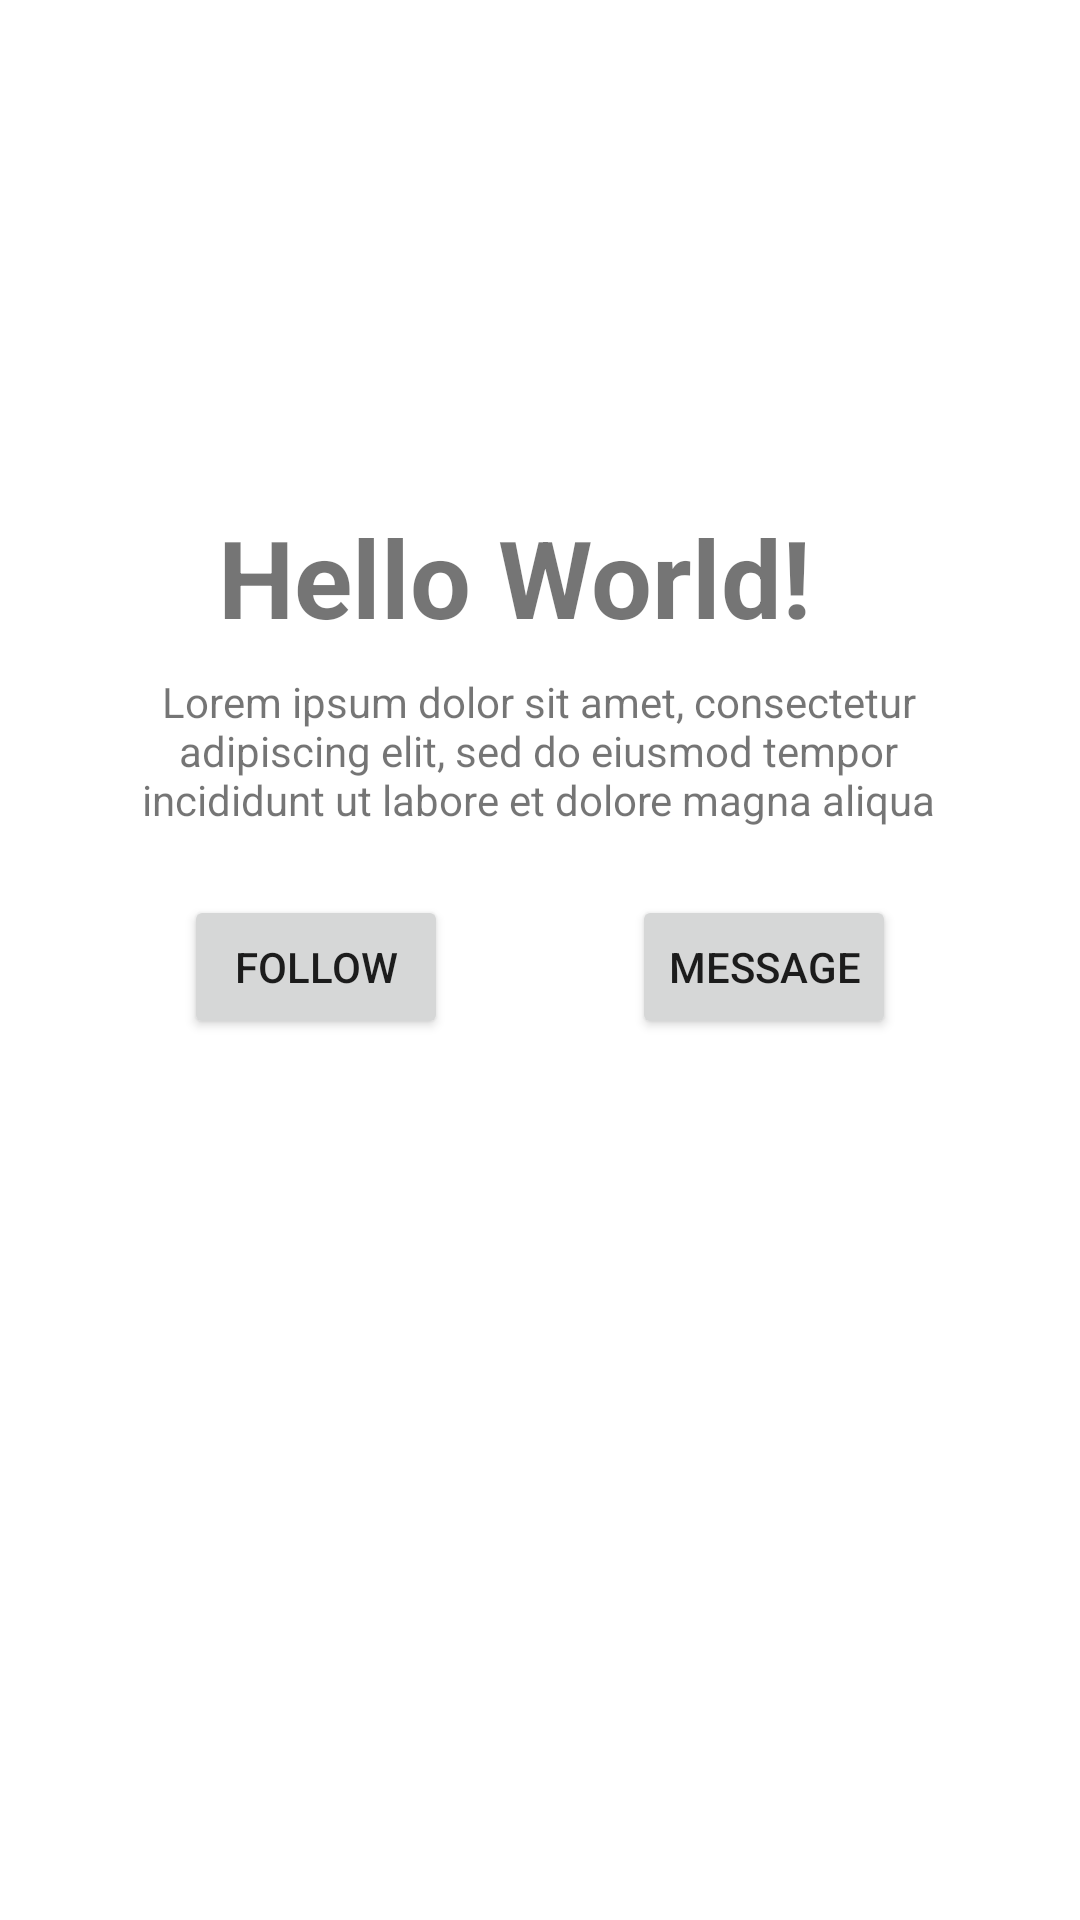

The Android layout XML behind this screen, and the referenced resources:
<!-- AndroidManifest.xml: application theme Theme.Wk2_Practical -->
<!-- res/layout/activity_main.xml -->
<?xml version="1.0" encoding="utf-8"?>
<androidx.constraintlayout.widget.ConstraintLayout xmlns:android="http://schemas.android.com/apk/res/android"
    xmlns:app="http://schemas.android.com/apk/res-auto"
    xmlns:tools="http://schemas.android.com/tools"
    android:layout_width="match_parent"
    android:layout_height="match_parent"
    tools:context=".MainActivity">

    <ScrollView
        android:layout_width="407dp"
        android:layout_height="734dp"
        android:fillViewport="true"
        app:layout_constraintBottom_toBottomOf="parent"
        app:layout_constraintEnd_toEndOf="parent"
        app:layout_constraintStart_toStartOf="parent"
        app:layout_constraintTop_toTopOf="parent">

        <LinearLayout
            android:layout_width="match_parent"
            android:layout_height="wrap_content"
            android:orientation="vertical" />
    </ScrollView>

    <TextView
        android:id="@+id/textView2"
        android:layout_width="wrap_content"
        android:layout_height="wrap_content"
        android:layout_marginTop="8dp"
        android:text="Hello World!"
        android:textSize="36sp"
        android:textStyle="bold"
        app:layout_constraintEnd_toEndOf="parent"
        app:layout_constraintHorizontal_bias="0.449"
        app:layout_constraintLeft_toLeftOf="parent"
        app:layout_constraintRight_toRightOf="parent"
        app:layout_constraintStart_toStartOf="parent"
        app:layout_constraintTop_toBottomOf="@+id/imageView2" />

    <ImageView
        android:id="@+id/imageView2"
        android:layout_width="128dp"
        android:layout_height="128dp"
        android:layout_marginTop="32dp"
        app:layout_constraintEnd_toEndOf="parent"
        app:layout_constraintHorizontal_bias="0.462"
        app:layout_constraintStart_toStartOf="parent"
        app:layout_constraintTop_toTopOf="parent"
        app:srcCompat="@mipmap/ic_launcher_round" />

    <TextView
        android:id="@+id/textView"
        android:layout_width="284dp"
        android:layout_height="58dp"
        android:layout_marginStart="32dp"
        android:layout_marginTop="8dp"
        android:layout_marginEnd="32dp"
        android:text="Lorem ipsum dolor sit amet, consectetur adipiscing elit, sed do eiusmod tempor incididunt ut labore et dolore magna aliqua"
        android:textAlignment="center"
        app:layout_constraintEnd_toEndOf="parent"
        app:layout_constraintHorizontal_bias="0.445"
        app:layout_constraintStart_toStartOf="parent"
        app:layout_constraintTop_toBottomOf="@+id/textView2" />

    <Button
        android:id="@+id/button"
        android:layout_width="wrap_content"
        android:layout_height="wrap_content"
        android:layout_marginTop="16dp"
        android:onClick="onClick"
        android:text="follow"
        app:layout_constraintEnd_toStartOf="@+id/button2"
        app:layout_constraintHorizontal_bias="0.5"
        app:layout_constraintStart_toStartOf="parent"
        app:layout_constraintTop_toBottomOf="@+id/textView" />

    <Button
        android:id="@+id/button2"
        android:layout_width="wrap_content"
        android:layout_height="wrap_content"
        android:layout_marginTop="16dp"
        android:text="MESSAGE"
        app:layout_constraintEnd_toEndOf="parent"
        app:layout_constraintHorizontal_bias="0.5"
        app:layout_constraintStart_toEndOf="@+id/button"
        app:layout_constraintTop_toBottomOf="@+id/textView" />

</androidx.constraintlayout.widget.ConstraintLayout>
<!-- resources referenced by this layout -->
<resources>
  <style name="Theme.Wk2_Practical" parent="Theme.MaterialComponents.DayNight.DarkActionBar">
          
          <item name="colorPrimary">@color/purple_500</item>
          <item name="colorPrimaryVariant">@color/purple_700</item>
          <item name="colorOnPrimary">@color/white</item>
          
          <item name="colorSecondary">@color/teal_200</item>
          <item name="colorSecondaryVariant">@color/teal_700</item>
          <item name="colorOnSecondary">@color/black</item>
          
          <item name="android:statusBarColor" tools:targetApi="l">?attr/colorPrimaryVariant</item>
          
      </style>
  <!-- not gathered from this repository: default colours our renderer supplied (Android Studio template values) -->
  <color name="purple_500">#FF6200EE</color>
  <color name="purple_700">#FF3700B3</color>
  <color name="teal_200">#FF03DAC5</color>
  <color name="teal_700">#FF018786</color>
  <color name="black">#FF000000</color>
  <color name="white">#FFFFFFFF</color>
</resources>
